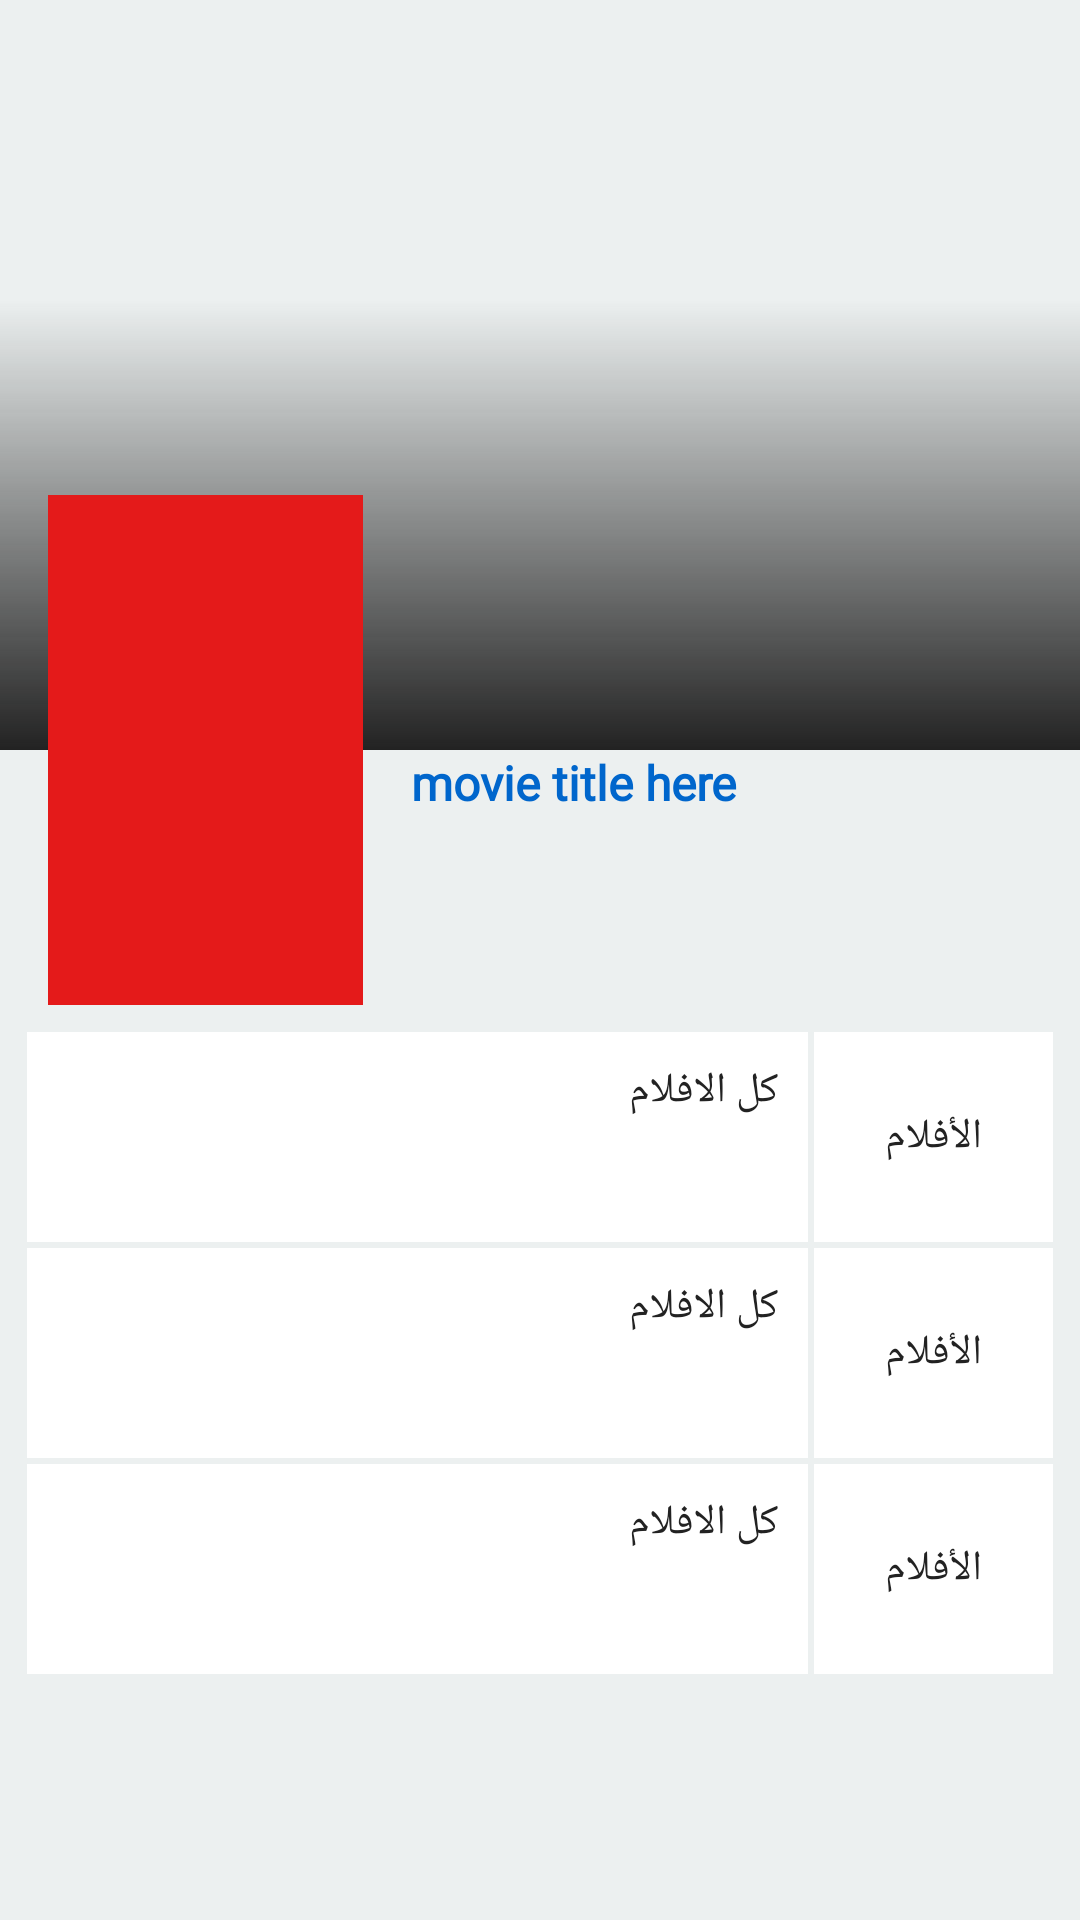

Write the Android layout XML for this screen, with the resource values it uses.
<!-- AndroidManifest.xml: application theme AppTheme -->
<!-- res/layout/activity_main2.xml -->
<?xml version="1.0" encoding="utf-8"?>
<android.support.constraint.ConstraintLayout xmlns:android="http://schemas.android.com/apk/res/android"
        xmlns:app="http://schemas.android.com/apk/res-auto"
        xmlns:tools="http://schemas.android.com/tools"
        android:layout_width="match_parent"
        android:layout_height="match_parent"
        tools:context=".Main2Activity">

    <android.support.v4.widget.NestedScrollView
            android:id="@+id/nestedScrollView"
            android:layout_width="match_parent"
            android:layout_height="match_parent"
            android:background="@color/background"
            android:fillViewport="true"
            app:layout_constraintBottom_toBottomOf="parent"
            app:layout_constraintEnd_toEndOf="parent"
            app:layout_constraintStart_toStartOf="parent"
            app:layout_constraintTop_toTopOf="parent">

        <android.support.constraint.ConstraintLayout
                android:layout_width="match_parent"
                android:layout_height="wrap_content">

            <ImageView
                    android:id="@+id/iv_moviPoster"
                    android:layout_width="0dp"
                    android:layout_height="250dp"
                    android:scaleType="fitXY"
                    app:layout_constraintEnd_toEndOf="parent"
                    app:layout_constraintHorizontal_bias="0.409"
                    app:layout_constraintStart_toStartOf="parent"
                    app:layout_constraintTop_toTopOf="parent"
                    app:srcCompat="@drawable/ic_launcher_background" />

            <ImageView
                    android:id="@+id/imageView3"
                    android:layout_width="0dp"
                    android:layout_height="150dp"
                    app:layout_constraintBottom_toBottomOf="@+id/iv_moviPoster"
                    app:layout_constraintEnd_toEndOf="@+id/iv_moviPoster"
                    app:layout_constraintHorizontal_bias="0.0"
                    app:layout_constraintStart_toStartOf="@+id/iv_moviPoster"
                    app:layout_constraintTop_toTopOf="parent"
                    app:layout_constraintVertical_bias="1.0"
                    app:srcCompat="@drawable/grediant_shadow" />

            <ImageView
                    android:id="@+id/iv_movieImg"
                    android:layout_width="105dp"
                    android:layout_height="170dp"
                    android:layout_marginStart="16dp"
                    android:background="#E41A1A"
                    android:scaleType="fitXY"
                    android:transitionName="imageShared"
                    app:layout_constraintBottom_toBottomOf="@+id/iv_moviPoster"
                    app:layout_constraintStart_toStartOf="parent"
                    app:layout_constraintTop_toBottomOf="@+id/iv_moviPoster" />


            <TextView
                    android:id="@+id/tv_movieTitle"
                    android:layout_width="wrap_content"
                    android:layout_height="wrap_content"
                    android:layout_marginStart="16dp"
                    android:fontFamily="@font/droid_kuf_"
                    android:text="movie title here"
                    android:textColor="@color/colorAccent"
                    android:textSize="@dimen/movieTitleSize"
                    android:textStyle="bold"
                    app:layout_constraintStart_toEndOf="@+id/iv_movieImg"
                    app:layout_constraintTop_toBottomOf="@+id/iv_moviPoster" />

            <TableLayout
                    android:layout_width="0dp"
                    android:layout_height="wrap_content"
                    android:layout_marginStart="8dp"
                    android:layout_marginTop="8dp"
                    android:layout_marginEnd="8dp"
                    android:collapseColumns="3dp"
                    android:layoutDirection="rtl"
                    app:layout_constraintEnd_toEndOf="parent"
                    app:layout_constraintStart_toStartOf="parent"
                    app:layout_constraintTop_toBottomOf="@+id/iv_movieImg">

                <TableRow
                        android:layout_width="match_parent"
                        android:layout_height="match_parent">

                    <TextView
                            android:id="@+id/textView1"
                            android:layout_width="wrap_content"
                            android:layout_height="70dp"
                            android:layout_margin="1dp"
                            android:layout_weight="1"
                            android:background="#FFFFFF"
                            android:gravity="center"
                            android:text="@string/movies"
                            android:textColor="@color/black" />

                    <TextView
                            android:id="@+id/textView2"
                            android:layout_width="wrap_content"
                            android:layout_height="match_parent"
                            android:layout_margin="1dp"
                            android:layout_weight="4"
                            android:background="#FFFFFF"
                            android:layoutDirection="rtl"
                            android:padding="10dp"
                            android:text="@string/all_movies"
                            android:textColor="@color/black" />
                </TableRow>

                <TableRow
                        android:layout_width="match_parent"
                        android:layout_height="match_parent">

                    <TextView
                            android:id="@+id/textView3"
                            android:layout_width="wrap_content"
                            android:layout_height="70dp"
                            android:layout_margin="1dp"
                            android:layout_weight="1"
                            android:background="#FFFFFF"
                            android:gravity="center"
                            android:text="@string/movies"
                            android:textColor="@color/black" />

                    <TextView
                            android:id="@+id/textView4"
                            android:layout_width="wrap_content"
                            android:layout_height="match_parent"
                            android:layout_margin="1dp"
                            android:layout_weight="4"
                            android:background="#FFFFFF"
                            android:layoutDirection="rtl"
                            android:padding="10dp"
                            android:text="@string/all_movies"
                            android:textColor="@color/black" />
                </TableRow>

                <TableRow
                        android:layout_width="match_parent"
                        android:layout_height="70dp">

                    <TextView
                            android:id="@+id/textView5"
                            android:layout_width="wrap_content"
                            android:layout_height="70dp"
                            android:layout_margin="1dp"
                            android:layout_weight="1"
                            android:background="#FFFFFF"
                            android:gravity="center"
                            android:text="@string/movies"
                            android:textColor="@color/black" />

                    <TextView
                            android:id="@+id/textView6"
                            android:layout_width="wrap_content"
                            android:layout_height="match_parent"
                            android:layout_margin="1dp"
                            android:layout_weight="4"
                            android:background="#FFFFFF"
                            android:layoutDirection="rtl"
                            android:padding="10dp"
                            android:text="@string/all_movies"
                            android:textColor="@color/black" />
                </TableRow>
            </TableLayout>
        </android.support.constraint.ConstraintLayout>
    </android.support.v4.widget.NestedScrollView>
</android.support.constraint.ConstraintLayout>
<!-- resources referenced by this layout -->
<resources>
  <color name="background">#ecf0f0</color>
  <color name="black">#222</color>
  <color name="colorAccent">#06c</color>
  <dimen name="movieTitleSize">16.026sp</dimen>
  <!-- drawable grediant_shadow (drawable) -->
  <?xml version="1.0" encoding="utf-8"?>
  <shape xmlns:android="http://schemas.android.com/apk/res/android">
  
  
      <gradient
              android:angle="90"
              android:startColor="@color/black"
              android:type="linear" />
  
  </shape>
  <string name="all_movies">كل الافلام</string>
  <string name="movies">الأفلام</string>
  <style name="AppTheme" parent="Theme.AppCompat.Light.DarkActionBar">
          
          <item name="colorPrimary">@color/colorPrimary</item>
          <item name="colorPrimaryDark">@color/colorPrimaryDark</item>
          <item name="colorAccent">@color/colorAccent</item>
  
  
          <item name="android:windowActivityTransitions">true</item>
  
      </style>
  <color name="colorPrimary">#f9f9f9</color>
  <color name="colorPrimaryDark">#013d7b</color>
</resources>
